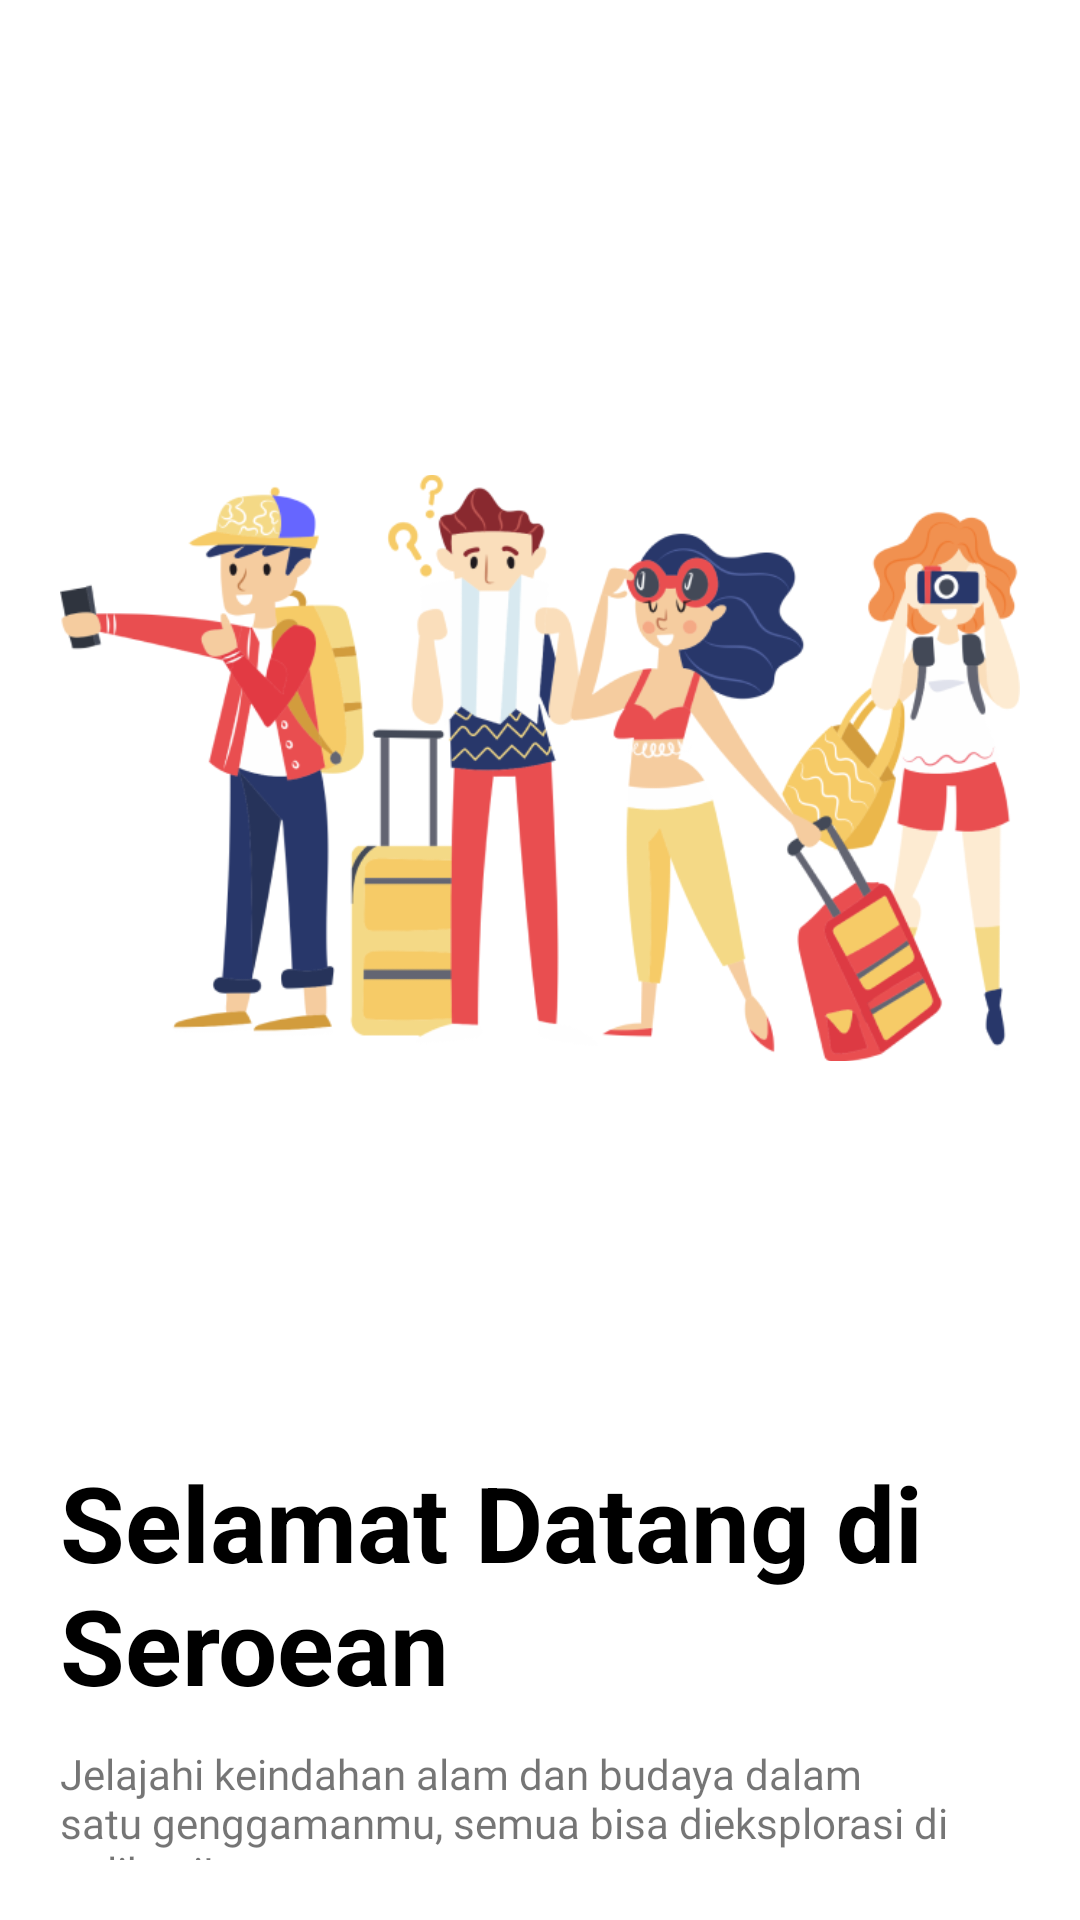

Layout XML and referenced resources for this Android screen:
<!-- AndroidManifest.xml: application theme Theme.Seroean.NoActionBar -->
<!-- res/layout/activity_welcome.xml -->
<?xml version="1.0" encoding="utf-8"?>
<androidx.constraintlayout.widget.ConstraintLayout
    xmlns:android="http://schemas.android.com/apk/res/android"
    xmlns:app="http://schemas.android.com/apk/res-auto"
    xmlns:tools="http://schemas.android.com/tools"
    android:layout_width="match_parent"
    android:layout_height="match_parent"
    android:background="@color/white"
    android:animateLayoutChanges="true"
    android:padding="20dp"
    tools:context=".ui.welcome.WelcomeActivity">

    <ImageView
        android:id="@+id/welcomeimage"
        android:layout_width="320dp"
        android:layout_height="400dp"
        android:layout_marginTop="36dp"
        android:contentDescription="@string/welcome"
        app:layout_constraintEnd_toEndOf="parent"
        app:layout_constraintStart_toStartOf="parent"
        app:layout_constraintTop_toTopOf="parent"
        app:srcCompat="@drawable/ic_welcome" />

    <TextView
        android:id="@+id/txtWelcome"
        android:layout_width="wrap_content"
        android:layout_height="wrap_content"
        android:layout_marginTop="28dp"
        android:text="@string/txt_welcome"
        android:textColor="@color/black"
        android:textSize="35sp"
        android:textStyle="bold"
        app:layout_constraintTop_toBottomOf="@id/welcomeimage"
        app:layout_constraintStart_toStartOf="parent"
        app:layout_constraintEnd_toEndOf="parent"/>

    <TextView
        android:id="@+id/txtSubWelcome"
        android:layout_width="0dp"
        android:layout_height="wrap_content"
        android:layout_marginTop="10dp"
        android:fontFamily="@font/helvetica"
        android:text="@string/txt_subwelcome"
        android:textSize="14sp"
        app:layout_constraintTop_toBottomOf="@id/txtWelcome"
        app:layout_constraintStart_toStartOf="parent"
        app:layout_constraintEnd_toEndOf="parent"/>

    <com.google.android.material.button.MaterialButton
        android:id="@+id/Daftar"
        android:layout_width="0dp"
        android:layout_height="65dp"
        android:layout_marginTop="24dp"
        android:elevation="0dp"
        android:translationZ="0dp"
        android:backgroundTint="@color/primary"
        android:stateListAnimator="@android:anim/accelerate_decelerate_interpolator"
        android:gravity="center"
        android:text="@string/REGISTER_TEXT"
        android:textAllCaps="false"
        android:fontFamily="@font/helveticabold"
        android:textColor="@color/white"
        android:textSize="16sp"
        android:textStyle="bold"
        app:cornerRadius="8dp"
        app:layout_constraintTop_toBottomOf="@id/txtSubWelcome"
        app:layout_constraintStart_toStartOf="parent"
        app:layout_constraintEnd_toEndOf="parent"
        tools:ignore="VisualLintButtonSize" />


    <com.google.android.material.button.MaterialButton
        android:id="@+id/Masuk"
        android:layout_width="0dp"
        android:layout_height="65dp"
        app:strokeWidth="1dp"
        app:strokeColor="@color/whitelighten"
        android:backgroundTint="@android:color/transparent"
        android:elevation="0dp"
        android:translationZ="0dp"
        android:stateListAnimator="@android:anim/accelerate_decelerate_interpolator"
        android:fontFamily="@font/helveticabold"
        android:gravity="center"
        android:text="@string/LOGIN_TEXT"
        android:textAllCaps="false"
        android:textColor="@color/black"
        android:textSize="16sp"
        android:textStyle="bold"
        app:cornerRadius="8dp"
        app:layout_constraintTop_toBottomOf="@id/Daftar"
        app:layout_constraintStart_toStartOf="parent"
        app:layout_constraintEnd_toEndOf="parent"
        tools:ignore="VisualLintButtonSize" />


</androidx.constraintlayout.widget.ConstraintLayout>
<!-- resources referenced by this layout -->
<resources>
  <color name="black">#FF000000</color>
  <color name="primary">#45B1FF</color>
  <color name="white">#FFFFFFFF</color>
  <color name="whitelighten">#E6E6E6</color>
  <!-- drawable ic_welcome: png bitmap (drawable, 113065 bytes) -->
  <string name="LOGIN_TEXT">Masuk</string>
  <string name="REGISTER_TEXT">Daftar</string>
  <string name="txt_subwelcome">Jelajahi keindahan alam dan budaya dalam satu genggamanmu, semua bisa dieksplorasi di aplikasi!</string>
  <string name="txt_welcome">Selamat Datang di Seroean</string>
  <string name="welcome">Selamat Datang</string>
  <style name="Theme.Seroean.NoActionBar" parent="Base.Theme.Seroean">
          <item name="windowActionBar">false</item>
          <item name="windowNoTitle">true</item>
          <item name="android:statusBarColor">@android:color/transparent</item>
          <item name="android:windowTranslucentStatus">false</item>
          <item name="android:windowContentOverlay">@null</item>
          <item name="android:fitsSystemWindows">false</item>
      </style>
  <style name="Base.Theme.Seroean" parent="Theme.MaterialComponents.Light.NoActionBar">
          <item name="colorPrimary">#FFFFFF</item>
          <item name="colorPrimaryVariant">@color/black</item>
          <item name="colorOnPrimary">#FFFFFF</item>
          
          <item name="colorSecondary">#00a0e4</item>
          <item name="colorSecondaryVariant">@color/black</item>
          <item name="colorOnSecondary">@color/black</item>
          
          <item name="android:statusBarColor">?attr/colorPrimaryVariant</item>
          
      </style>
</resources>
